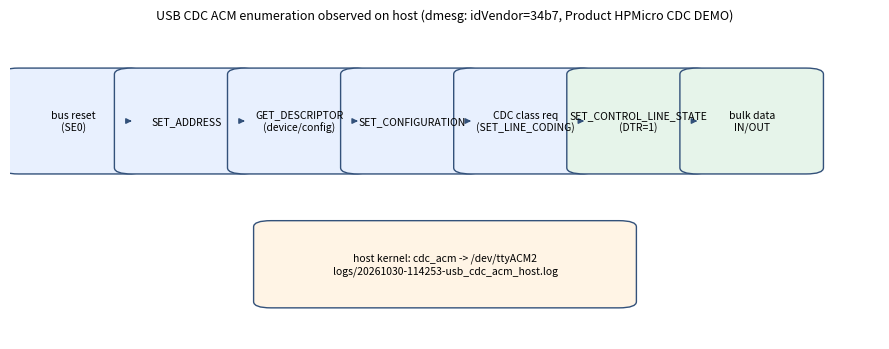

Write Python code to recreate this figure. (Note: this script raises an exception after producing the figure.)
#!/usr/bin/env python3
"""第 20 章 USB 插图: CDC ACM 枚举流程 + 端点/数据通路"""
import matplotlib
matplotlib.use("Agg")
import matplotlib.pyplot as plt
from matplotlib.patches import FancyBboxPatch, FancyArrowPatch

def box(ax, x, y, w, h, t, fc="#e8f0fe"):
    ax.add_patch(FancyBboxPatch((x, y), w, h, boxstyle="round,pad=0.02", fc=fc, ec="#33517a"))
    ax.text(x + w/2, y + h/2, t, ha="center", va="center", fontsize=7.5)

fig, ax = plt.subplots(figsize=(9, 3.6))
steps = ["bus reset\n(SE0)", "SET_ADDRESS", "GET_DESCRIPTOR\n(device/config)", "SET_CONFIGURATION",
         "CDC class req\n(SET_LINE_CODING)", "SET_CONTROL_LINE_STATE\n(DTR=1)", "bulk data\nIN/OUT"]
w = 0.125
for i, s in enumerate(steps):
    box(ax, 0.01 + i*(w+0.005), 0.55, w, 0.3, s, "#e8f0fe" if i < 5 else "#e6f4ea")
    if i:
        ax.add_patch(FancyArrowPatch((0.01 + (i-1)*(w+0.005) + w, 0.70), (0.01 + i*(w+0.005), 0.70),
                                     arrowstyle="-|>", mutation_scale=8, color="#33517a"))
box(ax, 0.30, 0.12, 0.40, 0.24, "host kernel: cdc_acm -> /dev/ttyACM2\nlogs/20261030-114253-usb_cdc_acm_host.log", fc="#fff4e5")
ax.set_xlim(0,1); ax.set_ylim(0,1); ax.axis("off")
ax.set_title("USB CDC ACM enumeration observed on host (dmesg: idVendor=34b7, Product HPMicro CDC DEMO)", fontsize=9)
plt.tight_layout(); plt.savefig("docs/figures/20/fig-20-1-usb-enum-flow.png", dpi=160); plt.close()

fig, ax = plt.subplots(figsize=(8, 3.2))
box(ax, 0.05, 0.55, 0.22, 0.24, "USB0 device\n0xF142_0000")
box(ax, 0.40, 0.72, 0.20, 0.16, "EP0 control\n(8B setup)")
box(ax, 0.40, 0.50, 0.20, 0.14, "EP1 OUT (0x01)\nbulk, 512B HS")
box(ax, 0.40, 0.30, 0.20, 0.14, "EP1 IN (0x81)\nbulk, 512B HS")
box(ax, 0.70, 0.30, 0.25, 0.20, "read_buffer[2]\nwrite_buffer[2048]\n.noncacheable.non_init")
box(ax, 0.05, 0.10, 0.22, 0.20, "EP2 IN (0x83)\ninterrupt (CDC notify)")
for p1,p2 in [((0.27,0.67),(0.40,0.79)),((0.27,0.62),(0.40,0.57)),((0.27,0.57),(0.40,0.37)),
              ((0.60,0.57),(0.70,0.42)),((0.70,0.36),(0.60,0.36)),((0.27,0.50),(0.17,0.30))]:
    ax.add_patch(FancyArrowPatch(p1,p2, arrowstyle="<|-|>", mutation_scale=8, color="#33517a"))
ax.set_xlim(0,1); ax.set_ylim(0,1); ax.axis("off")
ax.set_title("CDC ACM endpoint / buffer layout (CherryUSB port)", fontsize=9)
plt.tight_layout(); plt.savefig("docs/figures/20/fig-20-2-cdc-endpoints.png", dpi=160); plt.close()
print("ch20 figs ok")
